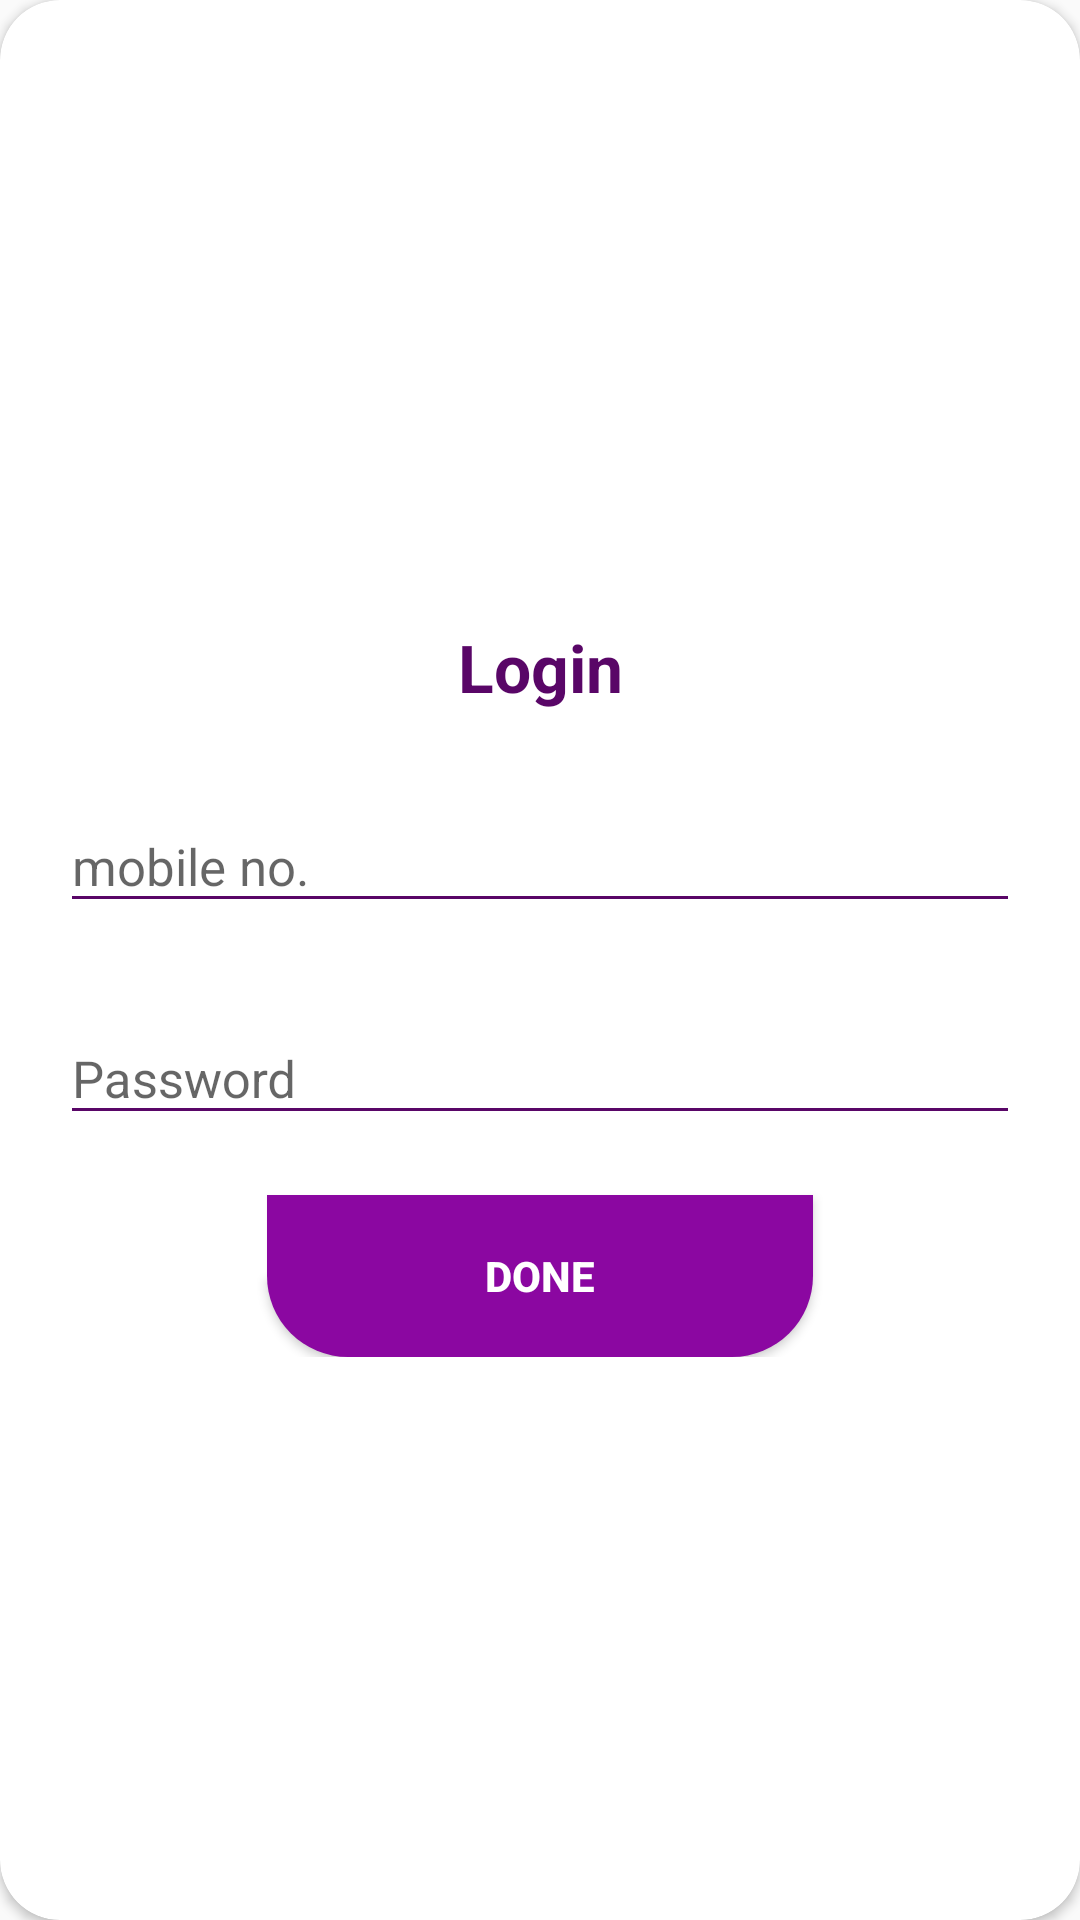

Layout XML and referenced resources for this Android screen:
<!-- AndroidManifest.xml: application theme AppTheme -->
<!-- res/layout/layout_login.xml -->
<?xml version="1.0" encoding="utf-8"?>
<androidx.cardview.widget.CardView
    xmlns:android="http://schemas.android.com/apk/res/android"
    xmlns:app="http://schemas.android.com/apk/res-auto"
    style="@style/loginCard"
    app:cardCornerRadius="@dimen/loginCardRadius"
    android:elevation="5dp"
    android:layout_gravity="center"
    android:layout_marginTop="@dimen/loginViewsMargin"
    android:layout_marginBottom="@dimen/loginViewsMargin"
    android:background="@color/whiteCardColor">


    <LinearLayout
        style="@style/linearParent"
        android:layout_gravity="center"
        android:padding="@dimen/loginViewsMargin">

        <TextView
            style="@style/headerTextPrimary"
            android:text="Login"
            android:layout_marginTop="@dimen/loginViewsMargin"/>

        <com.google.android.material.textfield.TextInputLayout
            android:id="@+id/textInputEmail"
            style="@style/parent"
            android:layout_marginTop="@dimen/loginViewsMargin">
            <EditText
                android:id="@+id/editTextMobile"
                style="@style/modifiedEditText"
                android:inputType="phone"
                android:maxLines="1"
                android:textSize="17dp"
                android:maxLength="10"
                android:hint="mobile no."/>
        </com.google.android.material.textfield.TextInputLayout>

        <com.google.android.material.textfield.TextInputLayout
            android:id="@+id/textInputPassword"
            style="@style/parent"
            android:layout_marginTop="@dimen/loginViewsMargin">
            <EditText
                android:id="@+id/editTextPassword"
                style="@style/modifiedEditText"
                android:hint="Password"
                android:maxLines="1"
                android:textSize="17dp"
                android:maxLength="15"
                android:inputType="textPassword"/>
        </com.google.android.material.textfield.TextInputLayout>


        <Button
            android:id="@+id/loginButton"
            style="@style/loginButton"
            android:text="Done"
            android:background="@drawable/login_shape_bk"
            android:layout_gravity="center_horizontal"
            android:layout_marginTop="@dimen/loginViewsMargin"/>



    </LinearLayout>
</androidx.cardview.widget.CardView>
<!-- resources referenced by this layout -->
<resources>
  <color name="whiteCardColor">#fff</color>
  <dimen name="loginCardRadius">20dp</dimen>
  <dimen name="loginViewsMargin">20dp</dimen>
  <!-- drawable login_shape_bk (drawable) -->
  <?xml version="1.0" encoding="utf-8"?>
  <shape xmlns:android="http://schemas.android.com/apk/res/android" android:shape="rectangle" >
      <corners
          android:bottomLeftRadius="27dp"
          android:bottomRightRadius="27dp"
          android:topLeftRadius="0dp"
          android:topRightRadius="0dp"
          />
      <solid
          android:color="#8B07A1"
          />
      <size
          android:width="182dp"
          android:height="54dp"
          />
  </shape>
  <style name="headerTextPrimary" parent="headerText">
          <item name="android:textColor">@color/primaryTextColor</item>
      </style>
  <style name="linearParent" parent="parent">
          <item name="android:orientation">vertical</item>
      </style>
  <style name="loginButton" parent="viewParent">
          
          <item name="android:textColor">@color/whiteTextColor</item>
          <item name="android:textStyle">bold</item>
      </style>
  <style name="loginCard" parent="parent" />
  <style name="modifiedEditText" parent="parent">
          <item name="android:textSize">@dimen/newsMoreTextSize</item>
          <item name="android:backgroundTint">@color/primaryTextColor</item>
      </style>
  <style name="parent">
          <item name="android:layout_width">match_parent</item>
          <item name="android:layout_height">wrap_content</item>
      </style>
  <style name="AppTheme" parent="Theme.AppCompat.Light.DarkActionBar">
          
          <item name="colorPrimary">@color/colorPrimary</item>
          <item name="colorPrimaryDark">@color/colorPrimaryDark</item>
          <item name="colorAccent">@color/colorAccent</item>
      </style>
  <style name="headerText" parent="parent">
          <item name="android:textSize">@dimen/headerTextSize</item>
          <item name="android:textAlignment">center</item>
          <item name="android:textColor">@color/whiteTextColor</item>
          <item name="android:textStyle">bold</item>
      </style>
  <color name="primaryTextColor">#590667</color>
  <style name="viewParent">
          <item name="android:layout_width">wrap_content</item>
          <item name="android:layout_height">wrap_content</item>
      </style>
  <color name="whiteTextColor">#fff</color>
  <dimen name="newsMoreTextSize">12sp</dimen>
  <color name="colorPrimary">#9E07B8</color>
  <color name="colorPrimaryDark">#620871</color>
  <color name="colorAccent">#88159C</color>
  <dimen name="headerTextSize">22sp</dimen>
</resources>
